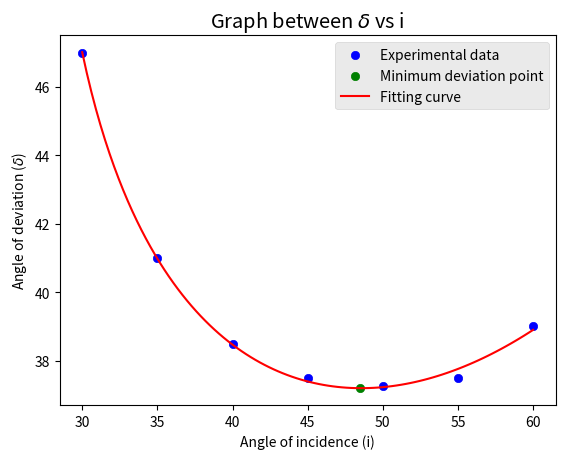

Reproduce this figure in Python.
import matplotlib.pyplot as plt
from scipy.optimize import curve_fit
import numpy as np
def rad(x):
    return (x * np.pi/180)

def func(i,A,n):
    return i - A + np.arcsin(n * np.sin(A - np.arcsin(np.sin(i)/n)))

def min_dev(y_cal,xlim):
    list = []
    for j in range(len(y_cal)):
        xlim[j]
        if y_cal[j] == np.min(y_cal):
            list.append(xlim[j])
            list.append(np.min(y_cal))
    mini = np.array(list)
    print("\nCoordinates of minima of the graph (x,y):\n",mini)
    print("Angle of minimum deviation from Graph is:\n",min(y_cal)) 
    return mini
    

if __name__ == "__main__":
    datax = np.array([30,35,40,45,50,55,60])
    mean_dev_deg = np.array([47,41,38,37,37,37,39])
    mean_dev_min = np.array([0,0,30,30,15,30,0])
    datay= np.array((mean_dev_deg) + (mean_dev_min/60))
    xlim = np.linspace(30,60,100)
    print(datay) 
    popt, pcov = curve_fit(func,rad(datax),rad(datay))
    print("\nAngle of prism and Refractive index of the prism from fitting:\n",popt,"\n")
    y_cal = np.array(func(rad(xlim),*popt)) * 180/np.pi
    print(y_cal)
    mini = min_dev(y_cal,xlim)
    fig1, ax1 = plt.subplots() 
    plt.style.use("ggplot")
    plt.title("Graph between $\delta$ vs i")
    ax1.set_xlabel('Angle of incidence (i)')
    ax1.set_ylabel('Angle of deviation ($\delta$)')
    ax1.scatter(datax,datay,color = "b",label = "Experimental data")
    ax1.scatter(mini[0],mini[1],c = "g",label = "Minimum deviation point")
    ax1.plot(xlim,np.array(func(rad(xlim),*popt) * 180/np.pi), color = "r",label = "Fitting curve")
    plt.legend()
    plt.show()
